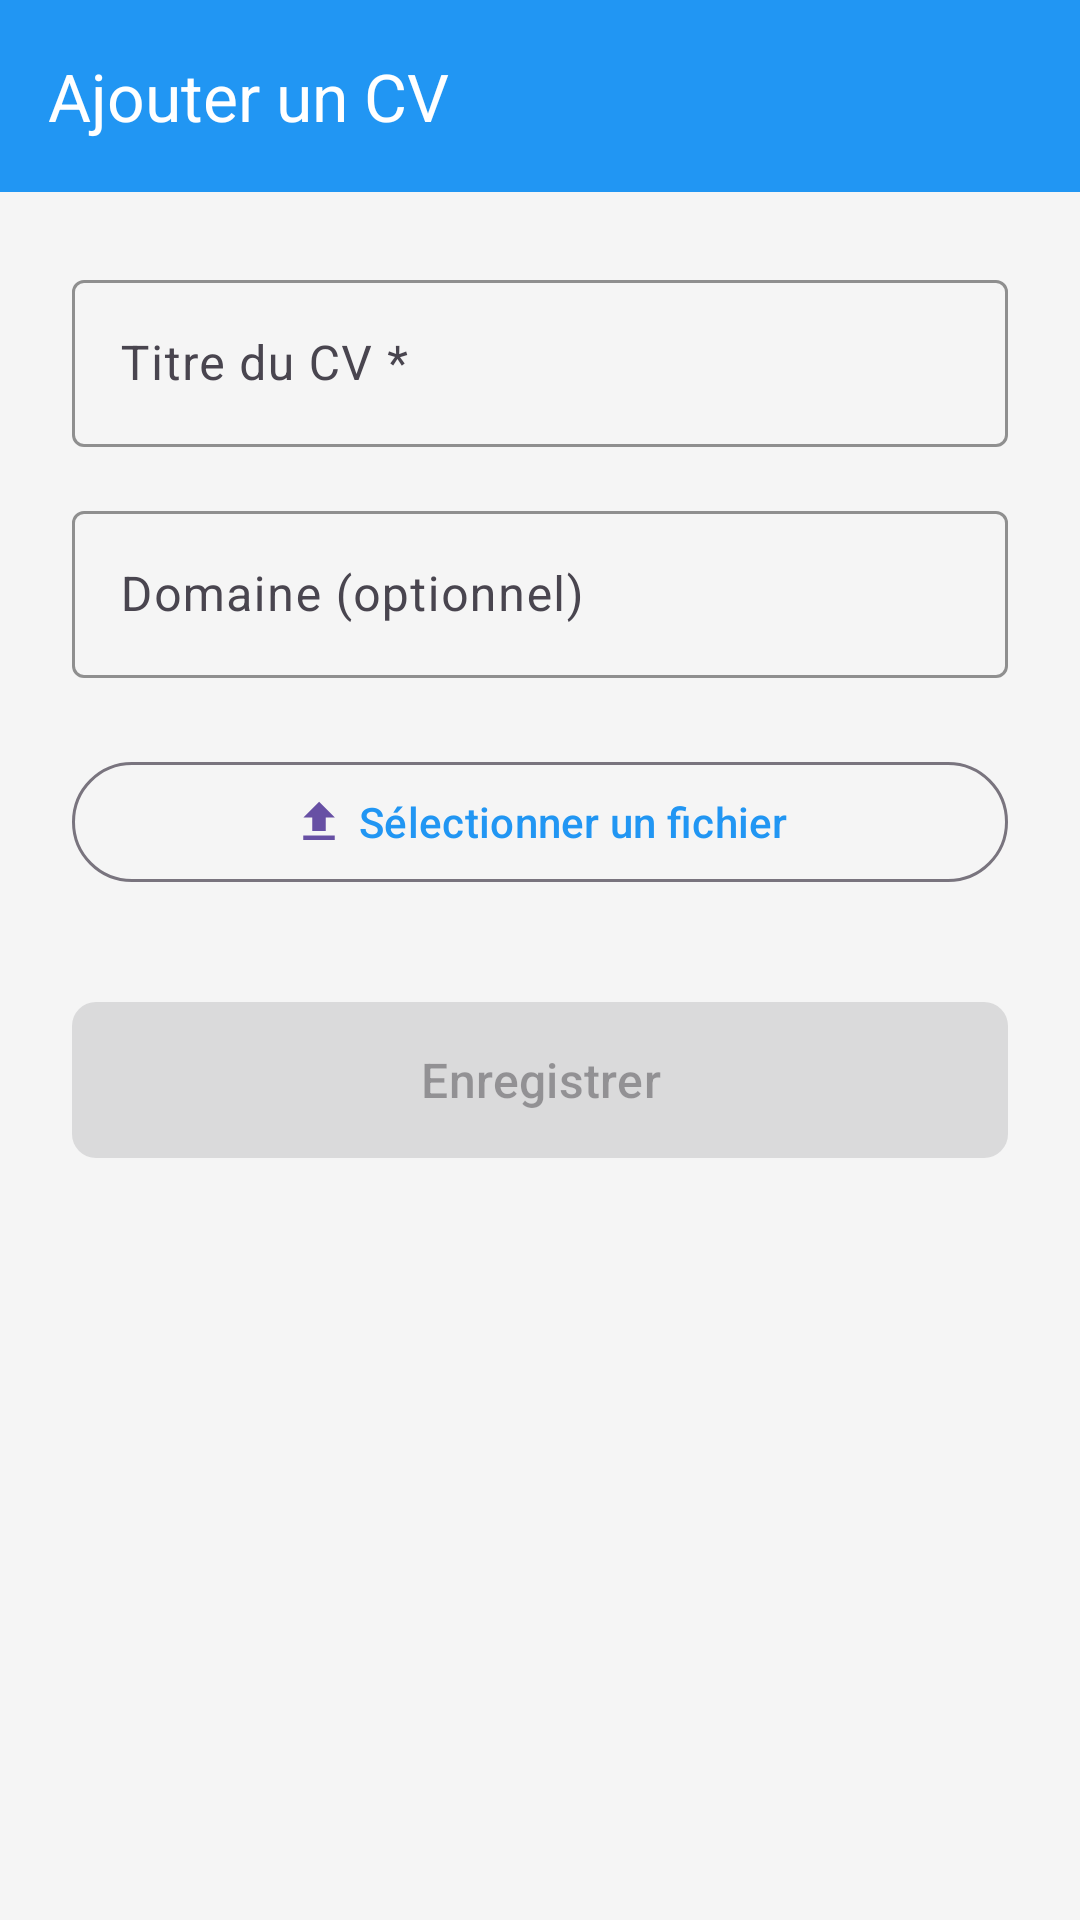

Android layout source for this screen:
<!-- AndroidManifest.xml: application theme Theme.EMSI_Recrutement -->
<!-- res/layout/activity_upload_cv.xml -->
<?xml version="1.0" encoding="utf-8"?>
<androidx.coordinatorlayout.widget.CoordinatorLayout
    xmlns:android="http://schemas.android.com/apk/res/android"
    xmlns:app="http://schemas.android.com/apk/res-auto"
    android:layout_width="match_parent"
    android:layout_height="match_parent"
    android:background="@color/background_grey">

    <com.google.android.material.appbar.AppBarLayout
        android:layout_width="match_parent"
        android:layout_height="wrap_content">

        <com.google.android.material.appbar.MaterialToolbar
            android:id="@+id/toolbar"
            android:layout_width="match_parent"
            android:layout_height="?attr/actionBarSize"
            android:background="@color/primary_color"
            app:title="Ajouter un CV"
            app:titleTextColor="@android:color/white"
            app:navigationIcon="@drawable/ic_arrow_back" />

    </com.google.android.material.appbar.AppBarLayout>

    <androidx.core.widget.NestedScrollView
        android:layout_width="match_parent"
        android:layout_height="match_parent"
        app:layout_behavior="@string/appbar_scrolling_view_behavior">

        <LinearLayout
            android:layout_width="match_parent"
            android:layout_height="wrap_content"
            android:orientation="vertical"
            android:padding="24dp">

            
            <com.google.android.material.textfield.TextInputLayout
                android:id="@+id/tilTitre"
                android:layout_width="match_parent"
                android:layout_height="wrap_content"
                android:hint="Titre du CV *"
                app:boxBackgroundMode="outline"
                app:boxStrokeColor="@color/primary_color">

                <com.google.android.material.textfield.TextInputEditText
                    android:id="@+id/etTitre"
                    android:layout_width="match_parent"
                    android:layout_height="wrap_content"
                    android:inputType="text"
                    android:maxLines="1" />

            </com.google.android.material.textfield.TextInputLayout>

            
            <com.google.android.material.textfield.TextInputLayout
                android:id="@+id/tilDomaine"
                android:layout_width="match_parent"
                android:layout_height="wrap_content"
                android:layout_marginTop="16dp"
                android:hint="Domaine (optionnel)"
                app:boxBackgroundMode="outline"
                app:boxStrokeColor="@color/primary_color">

                <com.google.android.material.textfield.TextInputEditText
                    android:id="@+id/etDomaine"
                    android:layout_width="match_parent"
                    android:layout_height="wrap_content"
                    android:inputType="text"
                    android:maxLines="1" />

            </com.google.android.material.textfield.TextInputLayout>

            
            <com.google.android.material.button.MaterialButton
                android:id="@+id/btnSelectFile"
                android:layout_width="match_parent"
                android:layout_height="wrap_content"
                android:layout_marginTop="24dp"
                android:text="Sélectionner un fichier"
                android:textColor="@color/primary_color"
                app:icon="@drawable/ic_upload"
                app:iconGravity="textStart"
                style="@style/Widget.Material3.Button.OutlinedButton" />

            
            <LinearLayout
                android:id="@+id/layoutSelectedFile"
                android:layout_width="match_parent"
                android:layout_height="wrap_content"
                android:layout_marginTop="16dp"
                android:orientation="horizontal"
                android:padding="12dp"
                android:background="@drawable/bg_selected_file"
                android:visibility="gone">

                <ImageView
                    android:layout_width="24dp"
                    android:layout_height="24dp"
                    android:src="@drawable/ic_check_circle"
                    app:tint="@color/green"
                    android:contentDescription="Fichier sélectionné" />

                <TextView
                    android:id="@+id/tvSelectedFileName"
                    android:layout_width="0dp"
                    android:layout_height="wrap_content"
                    android:layout_weight="1"
                    android:layout_marginStart="12dp"
                    android:textSize="14sp"
                    android:textColor="@color/primary_text" />

            </LinearLayout>

            
            <com.google.android.material.button.MaterialButton
                android:id="@+id/btnSave"
                android:layout_width="match_parent"
                android:layout_height="60dp"
                android:layout_marginTop="32dp"
                android:text="Enregistrer"
                android:textSize="16sp"
                android:enabled="false"
                app:cornerRadius="8dp" />

        </LinearLayout>

    </androidx.core.widget.NestedScrollView>

</androidx.coordinatorlayout.widget.CoordinatorLayout>
<!-- resources referenced by this layout -->
<resources>
  <color name="background_grey">#F5F5F5</color>
  <color name="green">#4CAF50</color>
  <color name="primary_color">#2196F3</color>
  <color name="primary_text">#212121</color>
  <!-- drawable bg_selected_file (drawable) -->
  <?xml version="1.0" encoding="utf-8"?>
  <shape xmlns:android="http://schemas.android.com/apk/res/android"
      android:shape="rectangle">
      <solid android:color="#E8F5E9"/>
      <corners android:radius="8dp"/>
      <stroke
          android:width="1dp"
          android:color="#4CAF50"/>
  </shape>
  <!-- drawable ic_upload (drawable) -->
  <?xml version="1.0" encoding="utf-8"?>
  <vector xmlns:android="http://schemas.android.com/apk/res/android"
      android:width="24dp"
      android:height="24dp"
      android:viewportWidth="24"
      android:viewportHeight="24">
      <path
          android:fillColor="@color/primary_color"
          android:pathData="M9,16h6v-6h4l-7,-7 -7,7h4zM5,18h14v2H5z"/>
  </vector>
  <style name="Theme.EMSI_Recrutement" parent="Base.Theme.EMSI_Recrutement" />
  <style name="Base.Theme.EMSI_Recrutement" parent="Theme.Material3.DayNight.NoActionBar">
          
          
      </style>
</resources>
